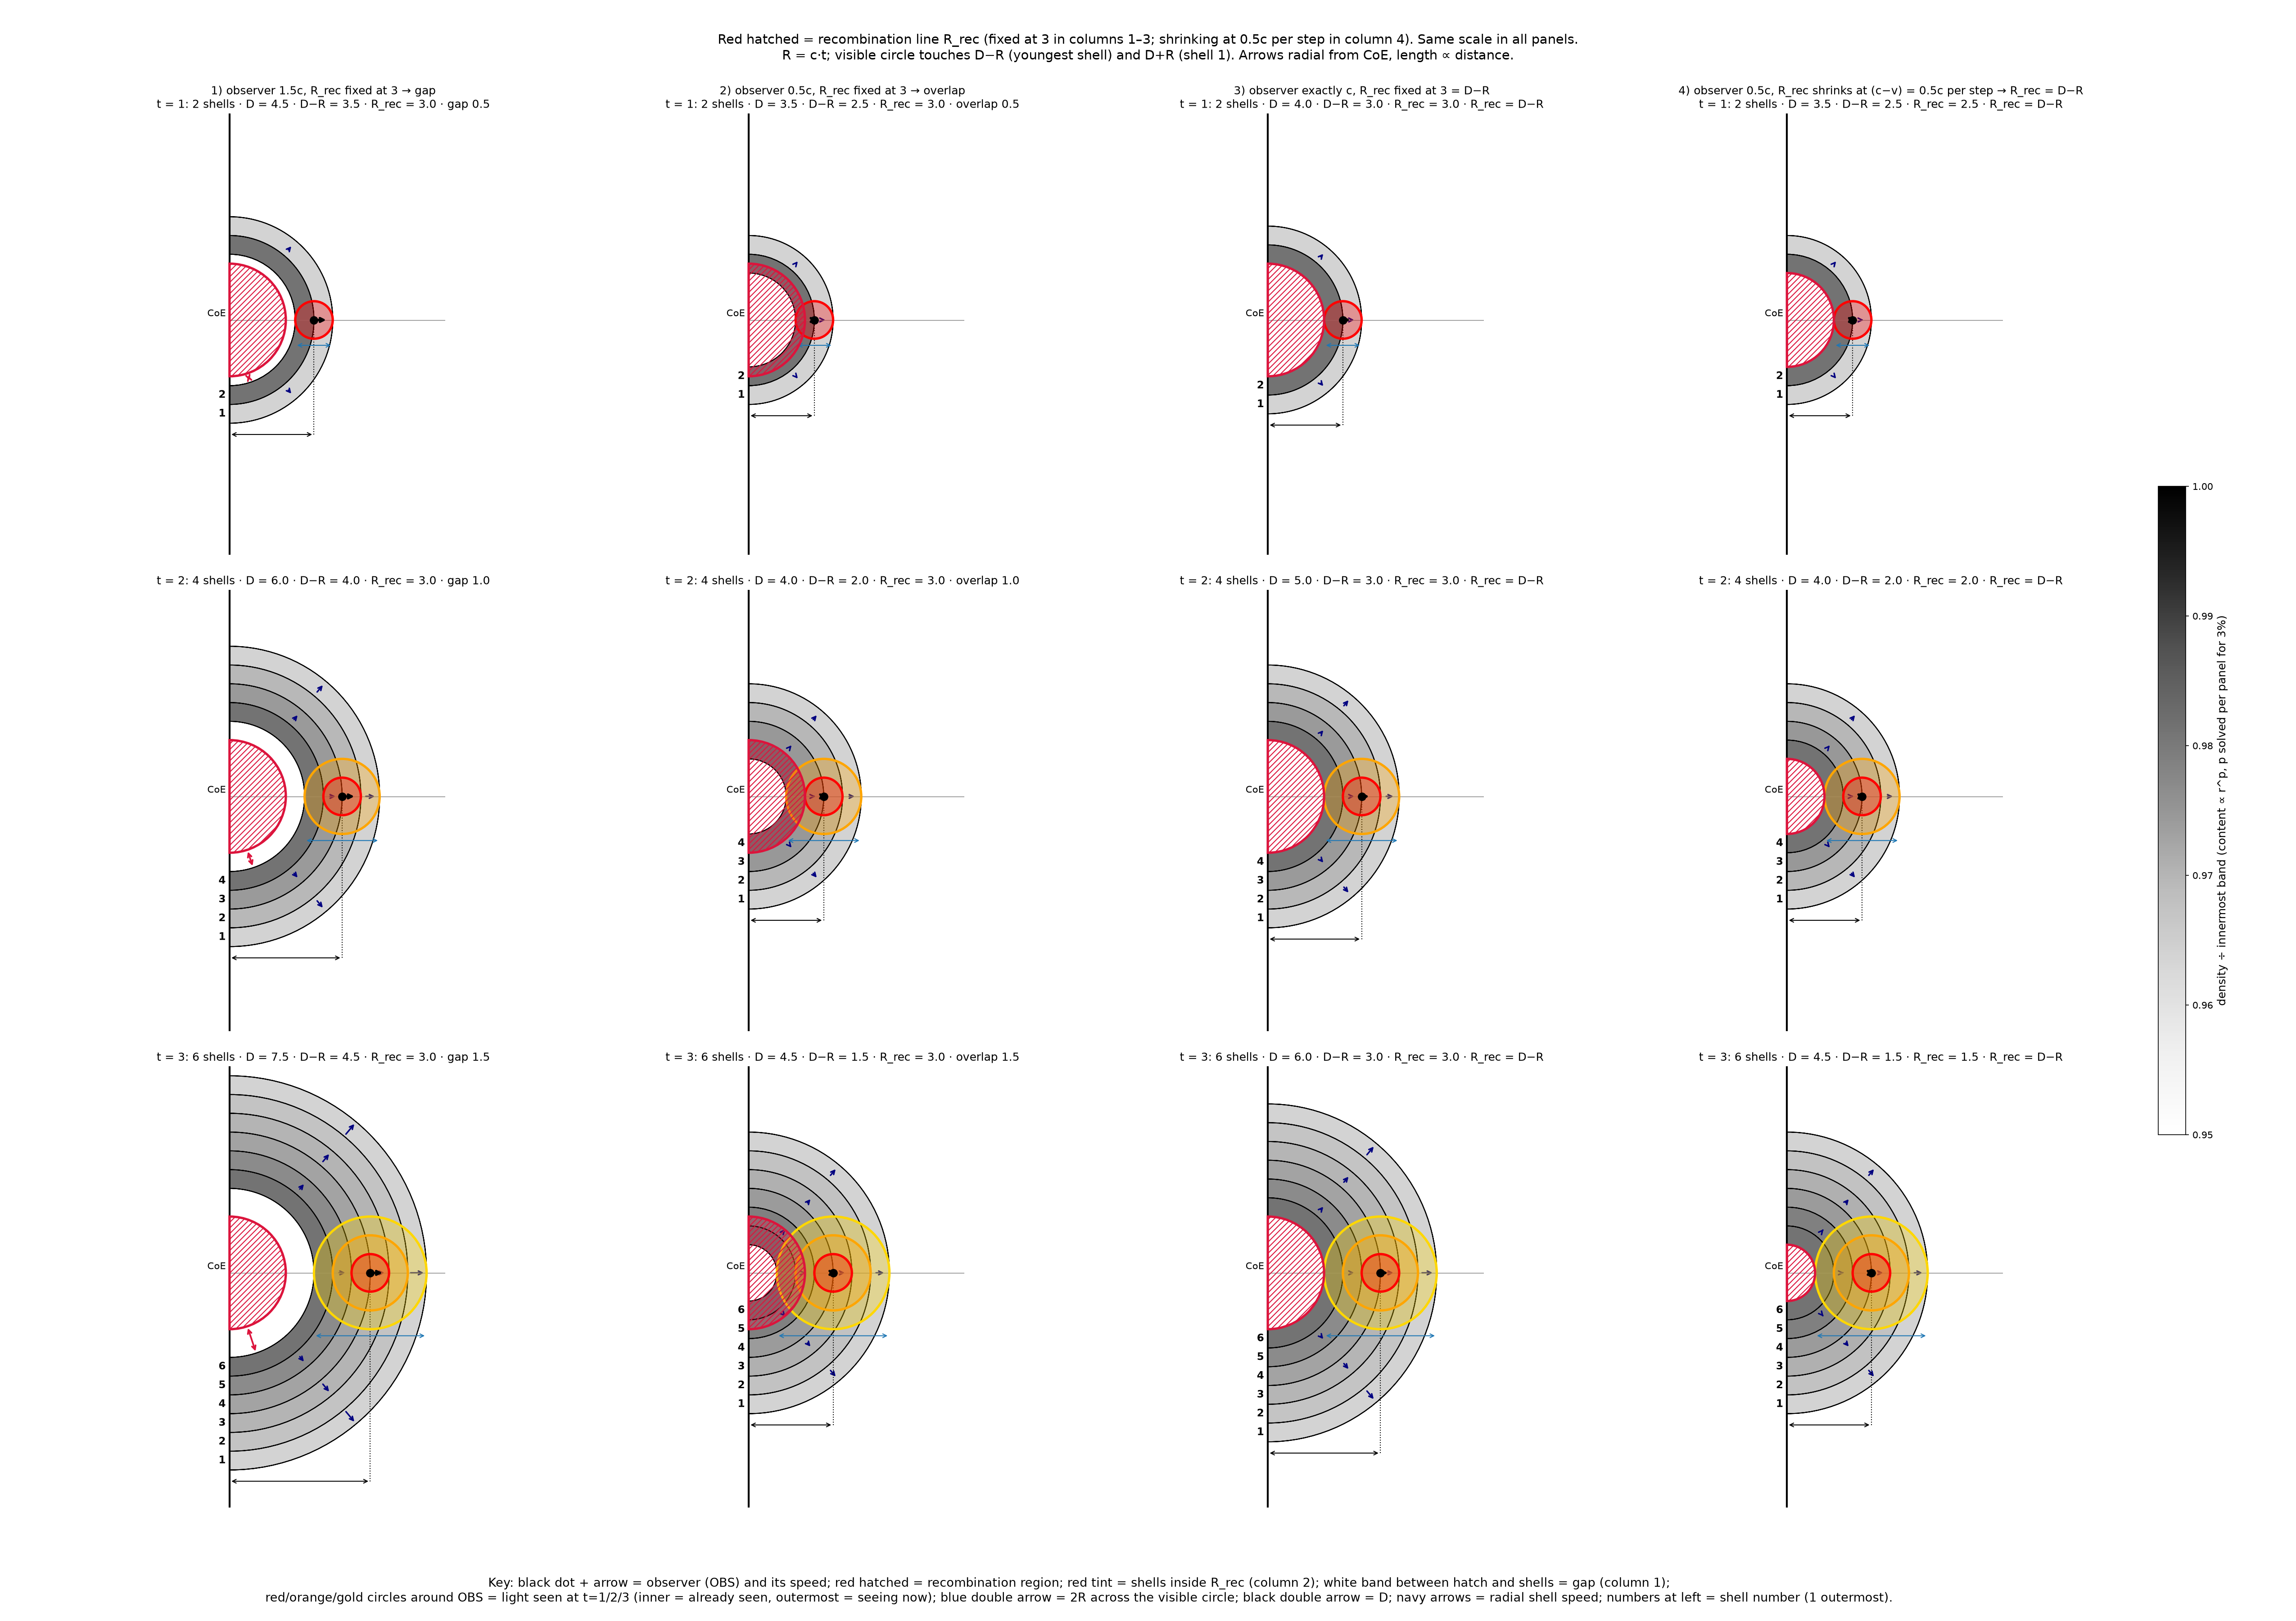

Source code (Python):
import numpy as np, matplotlib; matplotlib.use("Agg"); import matplotlib.pyplot as plt
import matplotlib.colors as mcolors
from matplotlib.patches import Wedge, Circle
from scipy.optimize import brentq
c=1.0; p=1.9684                        # 12-shell 3%-lock content law from density_r2 (m ∝ r^p)
cases=[("1) observer 1.5c, R_rec fixed at 3 → gap",1.5,0),("2) observer 0.5c, R_rec fixed at 3 → overlap",0.5,0),("3) observer exactly c, R_rec fixed at 3 = D−R",1.0,2),("4) observer 0.5c, R_rec shrinks at (c−v) = 0.5c per step → R_rec = D−R",0.5,1)]
ROY=["red","orange","gold","green","blue","indigo","violet"]
def geom(v,t):
    d=3+v*t; R=c*t; n=2*t; L=np.linspace(d+R,d-R,n+1); return d,R,n,L
P={}
for _,v,_m in cases:
    for t in (1,2,3):
        d,R,n,L=geom(v,t); m=(L[:-1]+L[1:])/2; V=(4/3)*np.pi*(L[:-1]**3-L[1:]**3)
        P[(v,t)]=brentq(lambda q:(m[-1]**q/V[-1])/(m[0]**q/V[0])-1.03,0.1,6)
norm=mcolors.Normalize(0.95,1); cmap=plt.cm.Greys
fig,axs=plt.subplots(3,4,figsize=(34,24))
log=[]
for col,(title,v,mode) in enumerate(cases):
    for row,t in enumerate((1,2,3)):
        ax=axs[row,col]; d,R,n,L=geom(v,t); inn=d-R; Rrec=(3.0-(c-v)*t) if mode==1 else 3.0
        assert abs(L[-1]-(d-R))<1e-9 and abs(L[0]-(d+R))<1e-9 and abs(R-c*t)<1e-12
        p=P[(v,t)]; mm=(L[:-1]+L[1:])/2; VV=(4/3)*np.pi*(L[:-1]**3-L[1:]**3); rr=mm**p/VV; rmax=rr[-1]
        assert len(L)-1==n==2*t and np.allclose(np.diff(L),-c) and abs(rr[-1]/rr[0]-1.03)<1e-10 and np.all(np.diff(rr)>0)
        assert (abs(Rrec-inn)<1e-12 and abs((3.0-Rrec)/t-(c-v))<1e-12) if mode==1 else ((abs(Rrec-3)<1e-12 and abs(inn-Rrec)<1e-12) if mode==2 else ((inn>Rrec) if v>c else (inn<Rrec)))
        log.append((mode,v,t,d,inn,d+R,p,rr[0]/rr[-1],(mm[0]/mm[-1])**p))
        for i in range(1,n+1):
            ro,ri=L[i-1],L[i]; m=(ro+ri)/2; rho=m**p/((4/3)*np.pi*(ro**3-ri**3))/rmax
            ax.add_patch(Wedge((0,0),ro,-90,90,width=ro-ri,fc=cmap(norm(rho)),alpha=0.55,ec="none",zorder=0))
            ax.text(-0.2,-m,str(i),ha="right",va="center",fontsize=11,weight="bold")
            if i%2==1:
                for ang in np.deg2rad([-50,0,50]):
                    u=np.array([np.cos(ang),np.sin(ang)]); ln=0.09*m
                    ax.annotate("",tuple((m+ln/2)*u),tuple((m-ln/2)*u),arrowprops=dict(arrowstyle="->",color="navy",lw=1.6),zorder=2)
        for s in L: ax.add_patch(Wedge((0,0),s,-90,90,width=1e-4,ec="k",lw=1))
        ax.add_patch(Wedge((0,0),min(Rrec,inn),-90,90,fc="white",ec="none",zorder=0.5))
        ax.add_patch(Wedge((0,0),Rrec,-90,90,fc="none",ec="crimson",hatch="////",lw=2.5,zorder=4))
        if mode in (1,2): pass
        elif inn>Rrec:
            ax.add_patch(Wedge((0,0),inn,-90,90,width=inn-Rrec,fc="white",ec="none",zorder=0.6))
            u=np.array([np.cos(-1.25),np.sin(-1.25)]); ax.annotate("",tuple(inn*u),tuple(Rrec*u),arrowprops=dict(arrowstyle="<->",color="crimson",lw=1.8),zorder=6)
            pass
        else:
            ax.add_patch(Wedge((0,0),Rrec,-90,90,width=Rrec-inn,fc="crimson",alpha=0.25,ec="none",zorder=3.5))
            pass
        pass
        cen=[]
        for k in range(t,0,-1):
            ax.add_patch(Circle((d,0),c*k,fc=ROY[k-1],alpha=0.3,ec="none",zorder=3)); cen.append(d)
            ax.add_patch(Circle((d,0),c*k,fc="none",ec=ROY[k-1],lw=2.5,zorder=3))
        assert all(abs(x-d)<1e-12 for x in cen)
        pass
        pass
        ax.plot(d,0,"ko",ms=8,zorder=7)
        ax.annotate("",(d+0.5*v,0),(d,0),arrowprops=dict(arrowstyle="->",lw=2.5),zorder=7)
        ax.plot([0,13],[0,0],color="gray",lw=0.7); ax.axvline(0,color="k",lw=2); ax.text(-0.2,0.2,"CoE",ha="right")
        y=-(d+R)-0.6; ax.annotate("",(d,y),(0,y),arrowprops=dict(arrowstyle="<->")); ax.plot([d,d],[y,0],"k:",lw=1)
        pass
        ax.annotate("",(d+R,-R-0.35),(d-R,-R-0.35),arrowprops=dict(arrowstyle="<->",color="tab:blue"))
        ax.set_xlim(-1.5,11.5); ax.set_ylim(-12.5,11); ax.set_aspect("equal"); ax.axis("off")
        rel=("R_rec = D−R" if mode in (1,2) else (f"gap {inn-Rrec:.1f}" if inn>Rrec else f"overlap {Rrec-inn:.1f}"))
        ax.set_title((title+"\n" if row==0 else "")+f"t = {t}: {n} shells · D = {d:.1f} · D−R = {inn:.1f} · R_rec = {Rrec:.1f} · {rel}",fontsize=12)
cax=fig.add_axes([0.94,0.3,0.012,0.4]); cb=fig.colorbar(plt.cm.ScalarMappable(norm=norm,cmap=cmap),cax=cax)
cb.set_label("density ÷ innermost band (content ∝ r^p, p solved per panel for 3%)",fontsize=12)
fig.suptitle("Red hatched = recombination line R_rec (fixed at 3 in columns 1–3; shrinking at 0.5c per step in column 4). Same scale in all panels.\nR = c·t; visible circle touches D−R (youngest shell) and D+R (shell 1). Arrows radial from CoE, length ∝ distance.",fontsize=14)
plt.subplots_adjust(left=0.03,right=0.93,top=0.93,bottom=0.07,hspace=0.08,wspace=0.02)
fig.text(0.47,0.012,"Key: black dot + arrow = observer (OBS) and its speed; red hatched = recombination region; red tint = shells inside R_rec (column 2); white band between hatch and shells = gap (column 1);\n"
 "red/orange/gold circles around OBS = light seen at t=1/2/3 (inner = already seen, outermost = seeing now); blue double arrow = 2R across the visible circle; black double arrow = D; navy arrows = radial shell speed; numbers at left = shell number (1 outermost).",ha="center",fontsize=13)
plt.savefig("four_columns_speed.png",dpi=150)
for l in log: print("mode=%d v=%.1f t=%d D=%.1f D-R=%.1f D+R=%.1f p=%.4f rhoout/in=%.4f content out/in=%.3f"%l)
